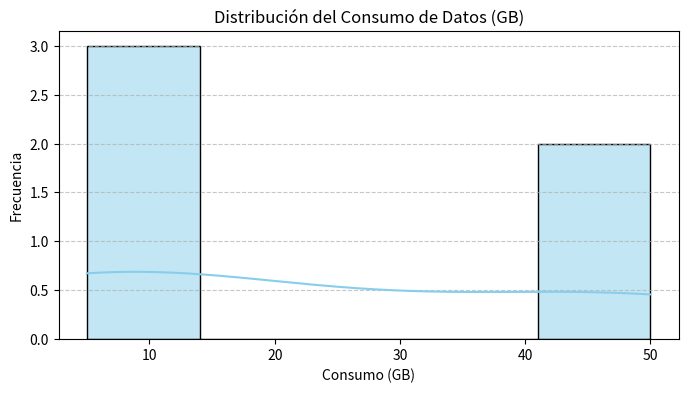
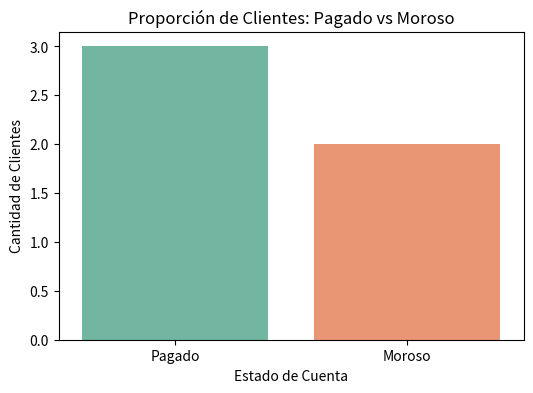

The script that saved these images, in order:
import pandas as pd
import seaborn as sns
import matplotlib.pyplot as plt

def main():
    print("--- 2. PREPROCESAMIENTO DE DATOS ---")
    # Crear DataFrame con los datos del ejercicio
    datos = {
        "Cliente": [1, 2, 3, 4, 5],
        "Edad": [25, 40, 32, 22, 35],
        "Plan": ["Básico", "Premium", "Estándar", "Básico", "Premium"],
        "Consumo_GB": [5, 50, 10, 7, 45],
        "Reclamos": [1, 0, 2, 3, 0],
        "Estado_Cuenta": ["Pagado", "Pagado", "Moroso", "Moroso", "Pagado"]
    }
    df = pd.DataFrame(datos)

    # Inspeccionar los datos básicos
    print("\n[INFO] Información del DataFrame:")
    print(df.info())
    
    print("\n[INFO] Descripción Estadística:")
    print(df.describe())

    # Verificar valores faltantes (Nulos/NaN)
    print("\n[VALIDACIÓN] Valores Faltantes por columna:")
    print(df.isnull().sum())

    # Verificar valores duplicados
    print("\n[VALIDACIÓN] Cantidad de Filas Duplicadas:")
    print(df.duplicated().sum())
    
    print("\n--- 3. EXPLORACIÓN DE DATOS (Mostrando gráficos...) ---")

    # 1. Generar un histograma del consumo de datos (GB)
    plt.figure(figsize=(8, 4))
    sns.histplot(df["Consumo_GB"], bins=5, kde=True, color='skyblue')
    plt.title('Distribución del Consumo de Datos (GB)')
    plt.xlabel('Consumo (GB)')
    plt.ylabel('Frecuencia')
    plt.grid(axis='y', linestyle='--', alpha=0.7)
    plt.show()

    # 2. Crear un gráfico de barras del "Estado de Cuenta"
    plt.figure(figsize=(6, 4))
    sns.countplot(data=df, x="Estado_Cuenta", palette='Set2')
    plt.title('Proporción de Clientes: Pagado vs Moroso')
    plt.xlabel('Estado de Cuenta')
    plt.ylabel('Cantidad de Clientes')
    plt.show()

if __name__ == "__main__":
    main()
